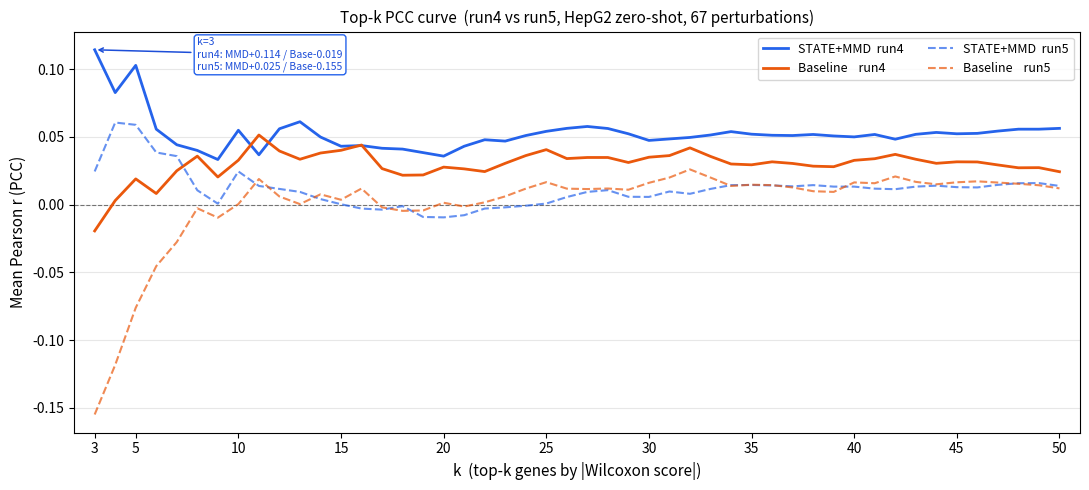

Write the Python code that produced this figure.
#!/usr/bin/env python3
"""
plot_topk_curve.py — Top-k PCC 折线图（run4 + run5 对比，k=3~50）

数据来源：
  run4 — 2026-05-13 第四次运行，记录于 docs/deg_experiments_0513.md
  run5 — 2026-05-13 第五次运行，终端输出

用法：
    python scripts/plot_topk_curve.py
    python scripts/plot_topk_curve.py --output figures/topk_curve.pdf
"""

import argparse
import matplotlib.pyplot as plt

# ── run4 数据 ────────────────────────────────────────────────────────────────

MMD_R4 = {
    3: +0.1143, 4: +0.0827, 5: +0.1028, 6: +0.0557, 7: +0.0442,
    8: +0.0400, 9: +0.0333, 10: +0.0549, 11: +0.0368, 12: +0.0560,
    13: +0.0612, 14: +0.0499, 15: +0.0431, 16: +0.0436, 17: +0.0416,
    18: +0.0410, 19: +0.0384, 20: +0.0358, 21: +0.0431, 22: +0.0479,
    23: +0.0469, 24: +0.0510, 25: +0.0541, 26: +0.0563, 27: +0.0577,
    28: +0.0562, 29: +0.0523, 30: +0.0474, 31: +0.0485, 32: +0.0496,
    33: +0.0514, 34: +0.0539, 35: +0.0520, 36: +0.0512, 37: +0.0510,
    38: +0.0518, 39: +0.0507, 40: +0.0500, 41: +0.0518, 42: +0.0483,
    43: +0.0519, 44: +0.0533, 45: +0.0523, 46: +0.0526, 47: +0.0543,
    48: +0.0557, 49: +0.0557, 50: +0.0563,
}

BL_R4 = {
    3: -0.0194, 4: +0.0030, 5: +0.0190, 6: +0.0082, 7: +0.0250,
    8: +0.0358, 9: +0.0204, 10: +0.0328, 11: +0.0514, 12: +0.0396,
    13: +0.0335, 14: +0.0381, 15: +0.0401, 16: +0.0440, 17: +0.0266,
    18: +0.0217, 19: +0.0219, 20: +0.0277, 21: +0.0264, 22: +0.0244,
    23: +0.0305, 24: +0.0362, 25: +0.0406, 26: +0.0340, 27: +0.0348,
    28: +0.0348, 29: +0.0311, 30: +0.0350, 31: +0.0362, 32: +0.0419,
    33: +0.0356, 34: +0.0300, 35: +0.0294, 36: +0.0316, 37: +0.0304,
    38: +0.0284, 39: +0.0280, 40: +0.0327, 41: +0.0339, 42: +0.0371,
    43: +0.0335, 44: +0.0305, 45: +0.0316, 46: +0.0315, 47: +0.0293,
    48: +0.0272, 49: +0.0273, 50: +0.0243,
}

# ── run5 数据（2026-05-13 最新一次运行）──────────────────────────────────────

MMD_R5 = {
    3: +0.0245, 4: +0.0606, 5: +0.0589, 6: +0.0385, 7: +0.0358,
    8: +0.0106, 9: +0.0007, 10: +0.0245, 11: +0.0138, 12: +0.0116,
    13: +0.0094, 14: +0.0041, 15: +0.0003, 16: -0.0029, 17: -0.0037,
    18: -0.0011, 19: -0.0091, 20: -0.0094, 21: -0.0078, 22: -0.0029,
    23: -0.0020, 24: -0.0008, 25: +0.0008, 26: +0.0056, 27: +0.0094,
    28: +0.0107, 29: +0.0058, 30: +0.0057, 31: +0.0097, 32: +0.0080,
    33: +0.0116, 34: +0.0144, 35: +0.0145, 36: +0.0142, 37: +0.0135,
    38: +0.0144, 39: +0.0133, 40: +0.0133, 41: +0.0118, 42: +0.0114,
    43: +0.0133, 44: +0.0140, 45: +0.0129, 46: +0.0127, 47: +0.0146,
    48: +0.0158, 49: +0.0159, 50: +0.0138,
}

BL_R5 = {
    3: -0.1549, 4: -0.1183, 5: -0.0761, 6: -0.0454, 7: -0.0276,
    8: -0.0027, 9: -0.0096, 10: +0.0004, 11: +0.0189, 12: +0.0060,
    13: +0.0004, 14: +0.0076, 15: +0.0036, 16: +0.0119, 17: -0.0020,
    18: -0.0046, 19: -0.0043, 20: +0.0014, 21: -0.0014, 22: +0.0017,
    23: +0.0061, 24: +0.0118, 25: +0.0166, 26: +0.0118, 27: +0.0115,
    28: +0.0119, 29: +0.0110, 30: +0.0161, 31: +0.0200, 32: +0.0260,
    33: +0.0200, 34: +0.0138, 35: +0.0147, 36: +0.0144, 37: +0.0127,
    38: +0.0099, 39: +0.0094, 40: +0.0164, 41: +0.0158, 42: +0.0208,
    43: +0.0168, 44: +0.0150, 45: +0.0165, 46: +0.0172, 47: +0.0163,
    48: +0.0154, 49: +0.0143, 50: +0.0120,
}

# ── 主函数 ───────────────────────────────────────────────────────────────────

def plot(output: str | None = None):
    ks = sorted(MMD_R4.keys())

    fig, ax = plt.subplots(figsize=(11, 5))

    # run4: 实线；run5: 虚线
    ax.plot(ks, [MMD_R4[k] for k in ks], color="#2563EB", lw=2,   ls="-",  label="STATE+MMD  run4", zorder=3)
    ax.plot(ks, [BL_R4[k]  for k in ks], color="#EA580C", lw=2,   ls="-",  label="Baseline    run4", zorder=3)
    ax.plot(ks, [MMD_R5[k] for k in ks], color="#2563EB", lw=1.5, ls="--", label="STATE+MMD  run5", zorder=3, alpha=0.7)
    ax.plot(ks, [BL_R5[k]  for k in ks], color="#EA580C", lw=1.5, ls="--", label="Baseline    run5", zorder=3, alpha=0.7)

    # y=0 参考线
    ax.axhline(0, color="black", lw=0.8, ls="--", alpha=0.5)

    # k=3 两次运行对比标注
    ax.annotate(
        "k=3\nrun4: MMD+0.114 / Base-0.019\nrun5: MMD+0.025 / Base-0.155",
        xy=(3, MMD_R4[3]),
        xytext=(8, 0.10),
        fontsize=7.5,
        color="#1D4ED8",
        arrowprops=dict(arrowstyle="->", color="#1D4ED8", lw=1.1),
        bbox=dict(boxstyle="round,pad=0.3", fc="white", ec="#2563EB", lw=1),
    )

    ax.set_xlabel("k  (top-k genes by |Wilcoxon score|)", fontsize=11)
    ax.set_ylabel("Mean Pearson r (PCC)", fontsize=11)
    ax.set_title("Top-k PCC curve  (run4 vs run5, HepG2 zero-shot, 67 perturbations)", fontsize=11)
    ax.set_xlim(2, 51)
    ax.set_xticks([3, 5, 10, 15, 20, 25, 30, 35, 40, 45, 50])
    ax.legend(fontsize=9, ncol=2)
    ax.grid(axis="y", alpha=0.3)

    plt.tight_layout()

    if output:
        plt.savefig(output, dpi=150, bbox_inches="tight")
        print(f"已保存：{output}")
    else:
        plt.show()


if __name__ == "__main__":
    p = argparse.ArgumentParser()
    p.add_argument("--output", default=None, help="输出路径，如 figures/topk_curve.pdf")
    args = p.parse_args()
    plot(args.output)
